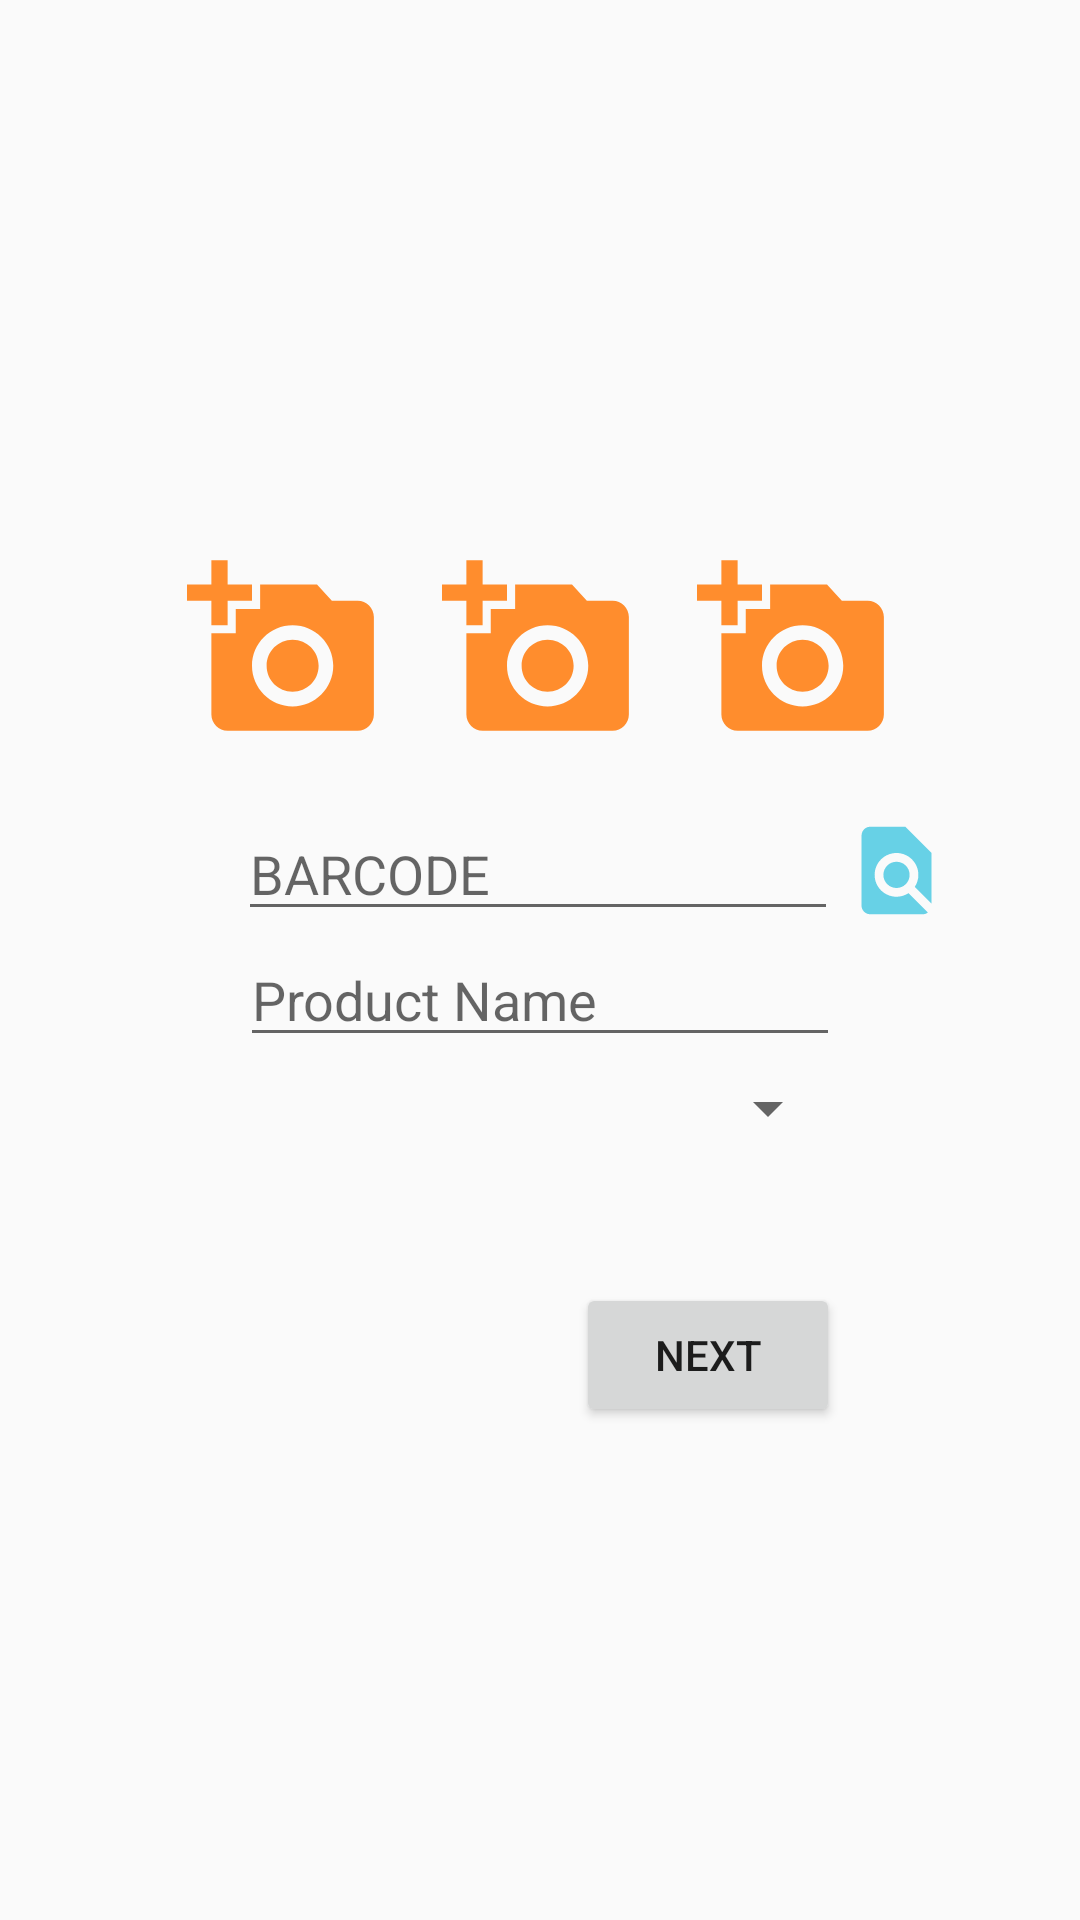

This screen was rendered from an Android layout file. Write that file and the resources it references.
<!-- AndroidManifest.xml: application theme AppTheme -->
<!-- res/layout/fragment_add_product.xml -->
<?xml version="1.0" encoding="utf-8"?>
<LinearLayout xmlns:android="http://schemas.android.com/apk/res/android"
    xmlns:tools="http://schemas.android.com/tools"
    android:layout_width="match_parent"
    android:layout_height="match_parent"
    android:orientation="vertical"
    android:gravity="center"
    tools:context=".FragmentAddProduct">

    <LinearLayout
        android:layout_width="wrap_content"
        android:layout_height="wrap_content"
        android:gravity="center"
        android:layout_margin="10dp"
        >

        <ImageView
            android:id="@+id/IMG1"
            android:layout_width="65dp"
            android:layout_height="65dp"
            android:src="@drawable/addphoto"
            android:layout_margin="10dp"

            />
        <ImageView
            android:id="@+id/IMG2"
            android:layout_width="65dp"
            android:layout_height="65dp"
            android:src="@drawable/addphoto"
            android:layout_margin="10dp"

            />
        <ImageView
            android:id="@+id/IMG3"
            android:layout_width="65dp"
            android:layout_height="65dp"
            android:src="@drawable/addphoto"
            android:layout_margin="10dp"
            />


    </LinearLayout>
<LinearLayout
    android:layout_width="wrap_content"
    android:layout_height="wrap_content"
    android:layout_marginLeft="18dp"
    android:orientation="horizontal">
    <EditText
        android:id="@+id/txtBarcode2"
        android:layout_width="200dp"
        android:layout_height="wrap_content"
        android:ems="8"
        android:hint="@string/barcode"
        android:inputType="number" />

    <ImageView
        android:id="@+id/imgScan"
        android:layout_width="35dp"
        android:layout_height="42dp"
        android:layout_marginLeft="2dp"
        android:clickable="true"
        android:src="@drawable/ic_find_in_page_black_24dp" />
</LinearLayout>


    <EditText
        android:id="@+id/txProductName2"
        android:layout_width="200dp"
        android:layout_height="wrap_content"
        android:ems="8"
        android:hint="@string/product_name" />

    <Spinner
        android:id="@+id/categorySpinner2"
        android:layout_width="200dp"
        android:layout_height="wrap_content"
        android:layout_margin="5dp"></Spinner>
    <LinearLayout
        android:layout_width="wrap_content"
        android:layout_height="wrap_content"
        android:orientation="horizontal">
        <ImageView
            android:id="@+id/imProduct1"
            android:layout_width="wrap_content"
            android:layout_height="wrap_content"
            android:clickable="true"/>
        <ImageView
            android:id="@+id/imProduct2"
            android:layout_width="wrap_content"
            android:layout_height="wrap_content"
            android:clickable="true"/>
        <ImageView
            android:id="@+id/imProduct3"
            android:layout_width="wrap_content"
            android:layout_height="wrap_content"
            android:clickable="true"/>
    </LinearLayout>

    <EditText
        android:id="@+id/txCategory"
        android:layout_width="200dp"
        android:layout_height="wrap_content"
        android:ems="8"
        android:visibility="invisible"
        android:hint="@string/category_name" />

    <Button
        android:id="@+id/btnNext"
        android:layout_width="wrap_content"
        android:layout_height="wrap_content"
        android:layout_gravity="end"
        android:layout_marginEnd="80dp"
        android:text="@string/next" />

</LinearLayout>
<!-- resources referenced by this layout -->
<resources>
  <!-- drawable addphoto (drawable) -->
  <vector android:height="24dp" android:tint="#ff8d2d"
      android:viewportHeight="24.0" android:viewportWidth="24.0"
      android:width="24dp" xmlns:android="http://schemas.android.com/apk/res/android">
      <path android:fillColor="#FF000000" android:pathData="M3,4L3,1h2v3h3v2L5,6v3L3,9L3,6L0,6L0,4h3zM6,10L6,7h3L9,4h7l1.83,2L21,6c1.1,0 2,0.9 2,2v12c0,1.1 -0.9,2 -2,2L5,22c-1.1,0 -2,-0.9 -2,-2L3,10h3zM13,19c2.76,0 5,-2.24 5,-5s-2.24,-5 -5,-5 -5,2.24 -5,5 2.24,5 5,5zM9.8,14c0,1.77 1.43,3.2 3.2,3.2s3.2,-1.43 3.2,-3.2 -1.43,-3.2 -3.2,-3.2 -3.2,1.43 -3.2,3.2z"/>
  </vector>
  <!-- drawable ic_find_in_page_black_24dp (drawable) -->
  <vector android:height="24dp" android:tint="#67D1E6"
      android:viewportHeight="24.0" android:viewportWidth="24.0"
      android:width="24dp" xmlns:android="http://schemas.android.com/apk/res/android">
      <path android:fillColor="#FF000000" android:pathData="M20,19.59V8l-6,-6H6c-1.1,0 -1.99,0.9 -1.99,2L4,20c0,1.1 0.89,2 1.99,2H18c0.45,0 0.85,-0.15 1.19,-0.4l-4.43,-4.43c-0.8,0.52 -1.74,0.83 -2.76,0.83 -2.76,0 -5,-2.24 -5,-5s2.24,-5 5,-5 5,2.24 5,5c0,1.02 -0.31,1.96 -0.83,2.75L20,19.59zM9,13c0,1.66 1.34,3 3,3s3,-1.34 3,-3 -1.34,-3 -3,-3 -3,1.34 -3,3z"/>
  </vector>
  <string name="barcode">BARCODE</string>
  <string name="category_name">Category Name</string>
  <string name="next">Next</string>
  <string name="product_name">Product Name</string>
  <style name="AppTheme" parent="Theme.AppCompat.Light.DarkActionBar">
          
          <color name="primaryColor">#6a1b9a</color>
          <color name="primaryLightColor">#9c4dcc</color>
          <color name="primaryDarkColor">#38006b</color>
          <color name="secondaryColor">#fb8c00</color>
          <color name="secondaryLightColor">#ffbd45</color>
          <color name="secondaryDarkColor">#c25e00</color>
          <color name="primaryTextColor">#ede7f6</color>
          <color name="secondaryTextColor">#ffebee</color>
      </style>
</resources>
